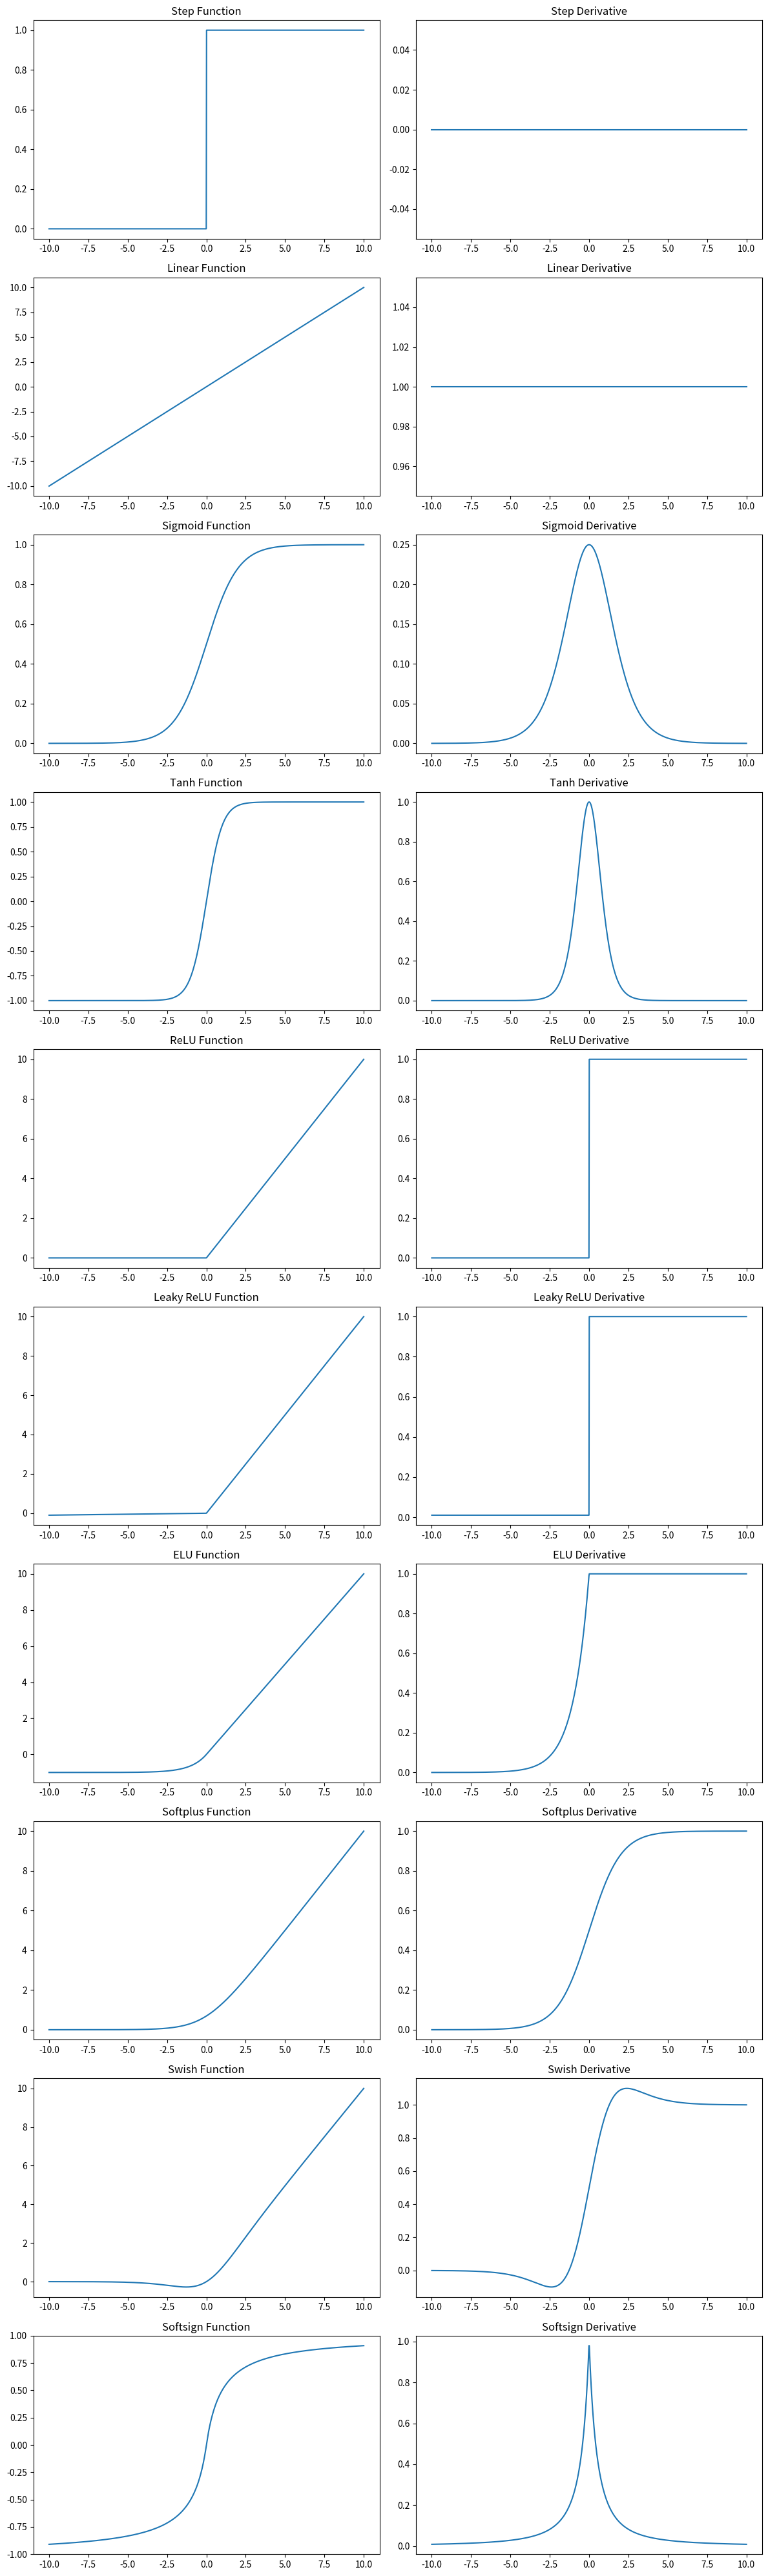

Source code (Python):
import numpy as np
import matplotlib.pyplot as plt

# Define the range of input values
x = np.linspace(-10, 10, 1000)

# Step Function
def step_function(x):
    return np.where(x >= 0, 1, 0)

def step_derivative(x):
    return np.zeros_like(x)

# Linear Function
def linear_function(x):
    return x

def linear_derivative(x):
    return np.ones_like(x)

# Sigmoid Function
def sigmoid(x):
    return 1 / (1 + np.exp(-x))

def sigmoid_derivative(x):
    s = sigmoid(x)
    return s * (1 - s)

# Tanh Function
def tanh(x):
    return np.tanh(x)

def tanh_derivative(x):
    return 1 - np.tanh(x) ** 2

# ReLU Function
def relu(x):
    return np.maximum(0, x)

def relu_derivative(x):
    return np.where(x > 0, 1, 0)

# Leaky ReLU Function
def leaky_relu(x, alpha=0.01):
    return np.where(x > 0, x, alpha * x)

def leaky_relu_derivative(x, alpha=0.01):
    return np.where(x > 0, 1, alpha)

# ELU Function
def elu(x, alpha=1.0):
    return np.where(x > 0, x, alpha * (np.exp(x) - 1))

def elu_derivative(x, alpha=1.0):
    return np.where(x > 0, 1, elu(x, alpha) + alpha)

# Softplus Function
def softplus(x):
    return np.log(1 + np.exp(x))

def softplus_derivative(x):
    return 1 / (1 + np.exp(-x))

# Swish Function
def swish(x, beta=1):
    return x * sigmoid(beta * x)

def swish_derivative(x, beta=1):
    s = sigmoid(beta * x)
    return s + beta * x * s * (1 - s)

# Softsign Function
def softsign(x):
    return x / (1 + np.abs(x))

def softsign_derivative(x):
    return 1 / (1 + np.abs(x)) ** 2

# Plotting the functions and their derivatives
activation_functions = [
    ("Step", step_function, step_derivative),
    ("Linear", linear_function, linear_derivative),
    ("Sigmoid", sigmoid, sigmoid_derivative),
    ("Tanh", tanh, tanh_derivative),
    ("ReLU", relu, relu_derivative),
    ("Leaky ReLU", leaky_relu, leaky_relu_derivative),
    ("ELU", elu, elu_derivative),
    ("Softplus", softplus, softplus_derivative),
    ("Swish", swish, swish_derivative),
    ("Softsign", softsign, softsign_derivative)
]

fig, axes = plt.subplots(len(activation_functions), 2, figsize=(12, 40))

for i, (name, func, deriv) in enumerate(activation_functions):
    axes[i, 0].plot(x, func(x))
    axes[i, 0].set_title(f"{name} Function")
    axes[i, 1].plot(x, deriv(x))
    axes[i, 1].set_title(f"{name} Derivative")

plt.tight_layout()
plt.show()